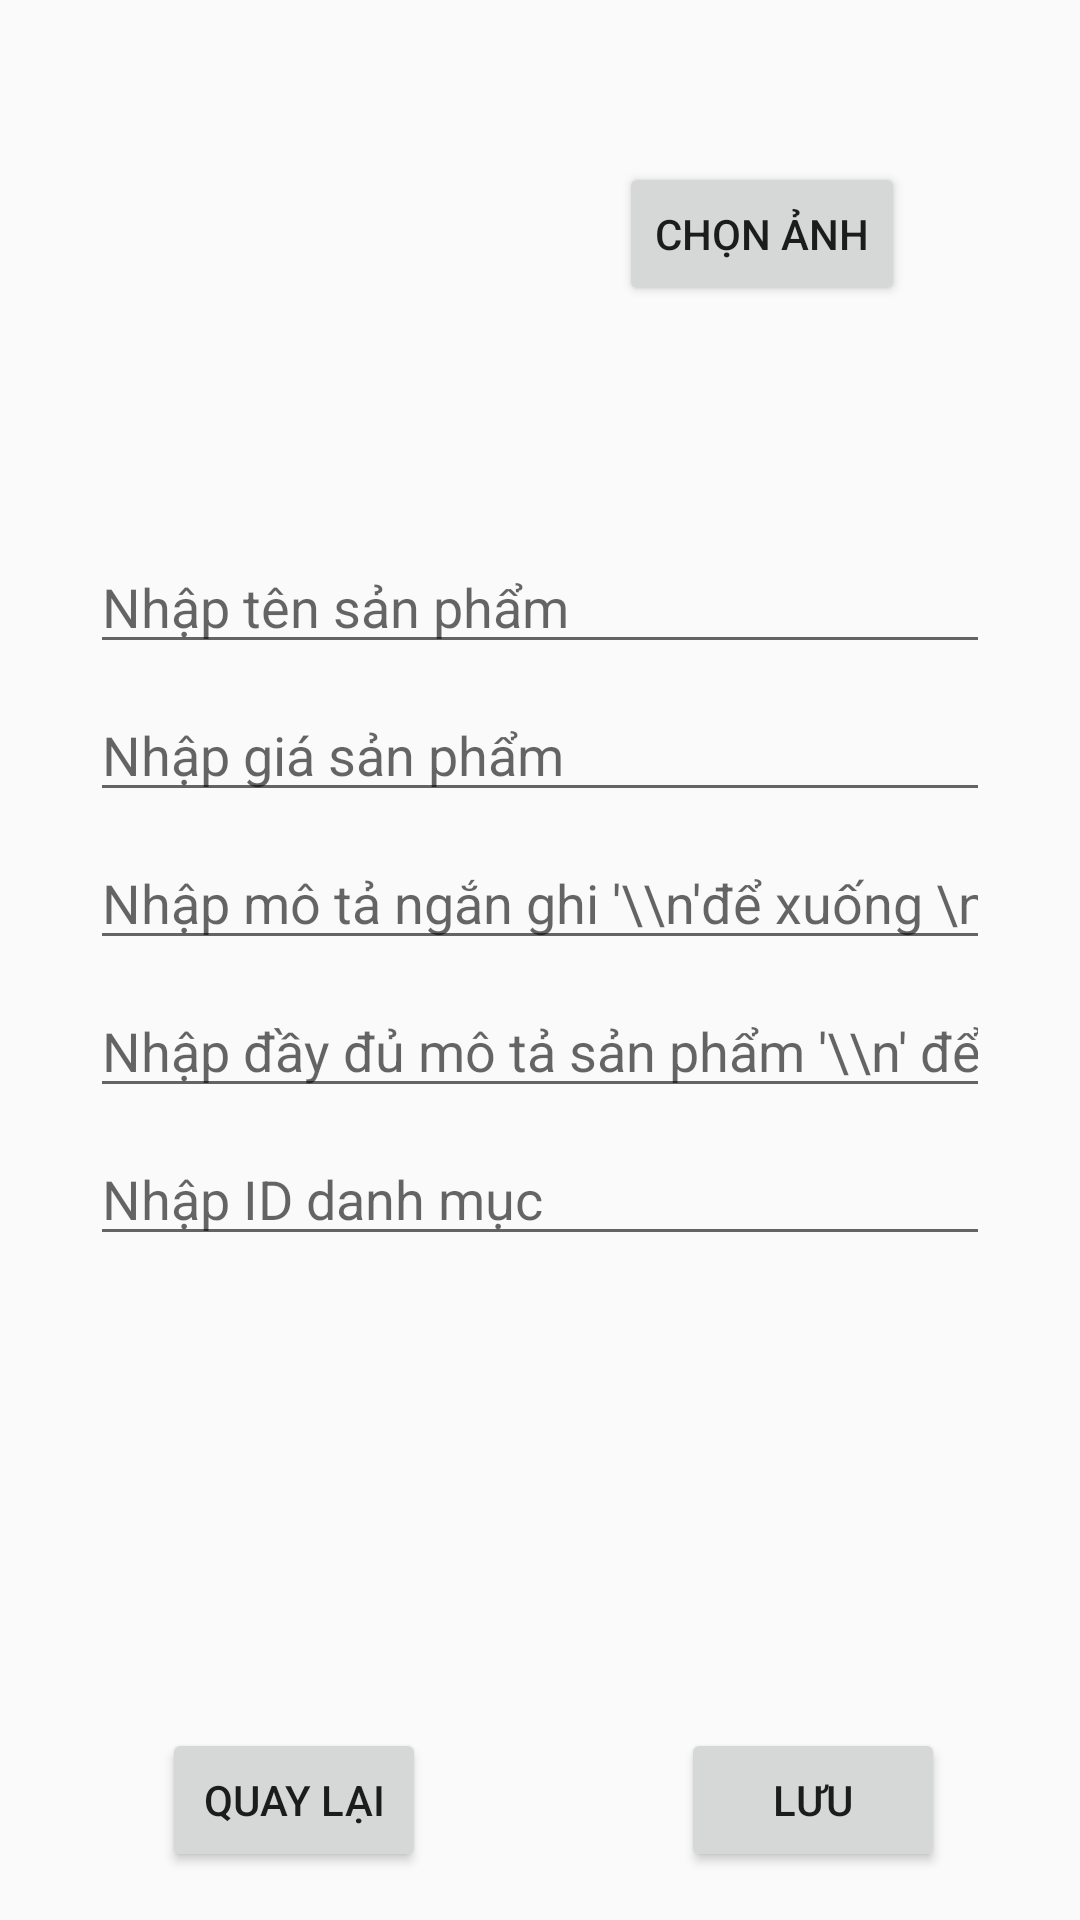

The Android layout XML behind this screen, and the referenced resources:
<!-- AndroidManifest.xml: application theme Theme.PetShopp -->
<!-- res/layout/activity_add_product.xml -->
<?xml version="1.0" encoding="utf-8"?>
<androidx.constraintlayout.widget.ConstraintLayout xmlns:android="http://schemas.android.com/apk/res/android"
    xmlns:app="http://schemas.android.com/apk/res-auto"
    xmlns:tools="http://schemas.android.com/tools"
    android:layout_width="match_parent"
    android:layout_height="match_parent"
    tools:context=".Admin.Product.AddProductActivity">

    <ImageView
        android:id="@+id/luuimageproduct"
        android:layout_width="140dp"
        android:layout_height="140dp"
        android:layout_margin="8dp"
        android:layout_marginStart="16dp"
        android:layout_marginTop="16dp"
        android:src="@drawable/chatadmin"
        app:layout_constraintStart_toStartOf="parent"
        app:layout_constraintTop_toTopOf="parent" />

    <EditText
        android:id="@+id/luunameproduct"
        android:layout_width="300dp"
        android:layout_height="wrap_content"
        android:layout_marginTop="32dp"
        android:ems="10"
        android:hint="Nhập tên sản phẩm"
        app:layout_constraintEnd_toEndOf="parent"
        app:layout_constraintStart_toStartOf="parent"
        app:layout_constraintTop_toBottomOf="@+id/luuimageproduct" />

    <EditText
        android:id="@+id/luugiasanpham"
        android:layout_width="300dp"
        android:layout_height="wrap_content"
        android:layout_marginTop="8dp"
        android:ems="10"
        android:hint="Nhập giá sản phẩm"
        android:inputType="text"
        app:layout_constraintEnd_toEndOf="@+id/luunameproduct"
        app:layout_constraintStart_toStartOf="@+id/luunameproduct"
        app:layout_constraintTop_toBottomOf="@+id/luunameproduct" />

    <EditText
        android:id="@+id/luumotangan"
        android:layout_width="300dp"
        android:layout_height="wrap_content"
        android:layout_marginTop="8dp"
        android:ems="10"
        android:hint="Nhập mô tả ngắn ghi '\\n'để xuống \n hàng"
        android:inputType="text"
        app:layout_constraintEnd_toEndOf="@+id/luugiasanpham"
        app:layout_constraintHorizontal_bias="0.0"
        app:layout_constraintStart_toStartOf="@+id/luugiasanpham"
        app:layout_constraintTop_toBottomOf="@+id/luugiasanpham" />

    <EditText
        android:id="@+id/luumota"
        android:layout_width="300dp"
        android:layout_height="wrap_content"
        android:layout_marginTop="8dp"
        android:ems="10"
        android:hint="Nhập đầy đủ mô tả sản phẩm '\\n' để \n xuống dòng"
        android:inputType="text"
        app:layout_constraintEnd_toEndOf="@+id/luumotangan"
        app:layout_constraintStart_toStartOf="@+id/luumotangan"
        app:layout_constraintTop_toBottomOf="@+id/luumotangan" />

    <EditText
        android:id="@+id/luuiddanhmuc"
        android:layout_width="300dp"
        android:layout_height="wrap_content"
        android:layout_marginTop="8dp"
        android:ems="10"
        android:hint="Nhập ID danh mục"
        app:layout_constraintEnd_toEndOf="@+id/luumota"
        app:layout_constraintStart_toStartOf="@+id/luumota"
        app:layout_constraintTop_toBottomOf="@+id/luumota" />

    <Button
        android:id="@+id/chonanhproduct"
        android:layout_width="wrap_content"
        android:layout_height="wrap_content"
        android:text="Chọn ảnh"
        app:layout_constraintBottom_toBottomOf="@+id/luuimageproduct"
        app:layout_constraintEnd_toEndOf="parent"
        app:layout_constraintStart_toEndOf="@+id/luuimageproduct"
        app:layout_constraintTop_toTopOf="@+id/luuimageproduct" />

    <Button
        android:id="@+id/luuproduct"
        android:layout_width="wrap_content"
        android:layout_height="wrap_content"
        android:layout_marginEnd="45dp"
        android:text="Lưu"
        app:layout_constraintBottom_toBottomOf="@+id/quaylaiproduct"
        app:layout_constraintEnd_toEndOf="parent"
        app:layout_constraintTop_toTopOf="@+id/quaylaiproduct" />

    <Button
        android:id="@+id/quaylaiproduct"
        android:layout_width="wrap_content"
        android:layout_height="wrap_content"
        android:layout_marginStart="54dp"
        android:layout_marginBottom="16dp"
        android:text="Quay lại"
        app:layout_constraintBottom_toBottomOf="parent"
        app:layout_constraintStart_toStartOf="parent" />
</androidx.constraintlayout.widget.ConstraintLayout>
<!-- resources referenced by this layout -->
<resources>
  <style name="Theme.PetShopp" parent="Theme.AppCompat.Light.NoActionBar">
          
          <item name="colorPrimary">@color/purple_500</item>
          <item name="colorPrimaryVariant">@color/purple_700</item>
          <item name="colorOnPrimary">@color/white</item>
          
          <item name="colorSecondary">@color/teal_200</item>
          <item name="colorSecondaryVariant">@color/teal_700</item>
          <item name="colorOnSecondary">@color/black</item>
          
          <item name="android:statusBarColor">?attr/colorPrimaryVariant</item>
           Customize your theme here.
      </style>
  <color name="purple_500">#FF6200EE</color>
  <color name="purple_700">#FF3700B3</color>
  <color name="white">#FFFFFFFF</color>
  <color name="teal_200">#FF03DAC5</color>
  <color name="teal_700">#FF018786</color>
  <color name="black">#FF000000</color>
</resources>
